Run: headless pygame with SDL's dummy video driver; simulated clock (each Clock.tick advances the game by its frame time, no real sleeping); random seed 0; keys injected as events and as key.get_pressed() state; no mouse input.
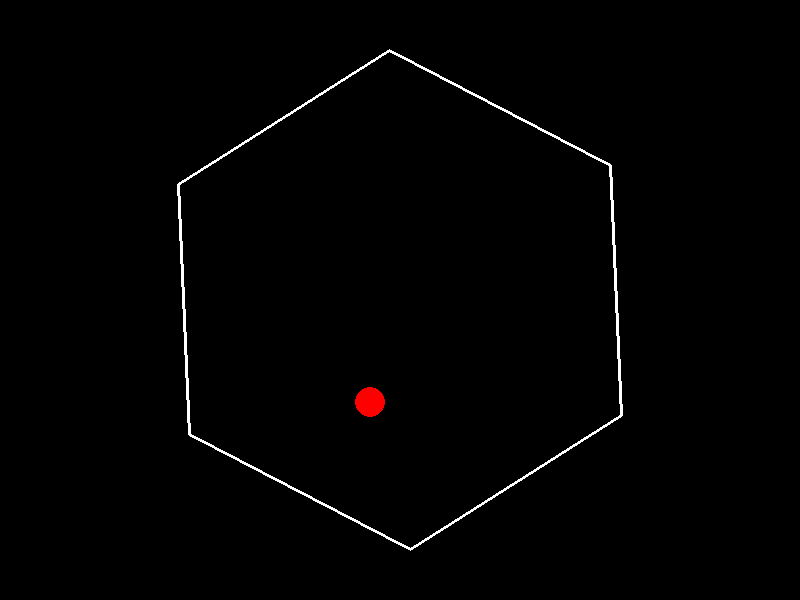
Frame 1 of 4 · flips 1–60 · no input
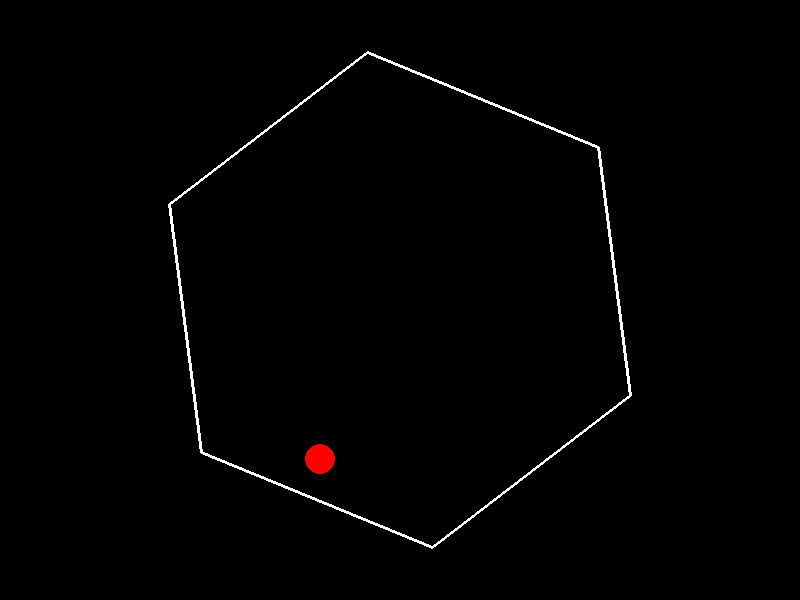
Frame 2 of 4 · flips 61–180 · tapped SPACE, RETURN · held RIGHT (→), D
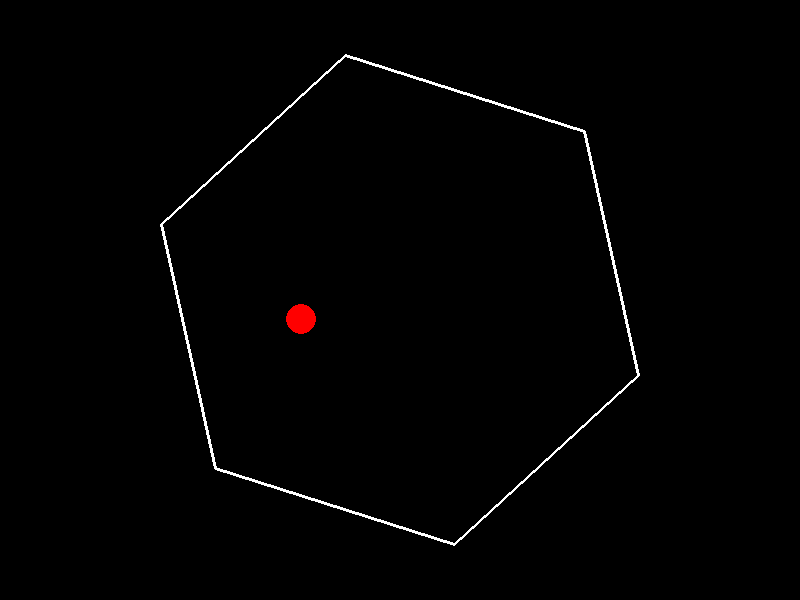
Frame 3 of 4 · flips 181–300 · held DOWN (↓), S
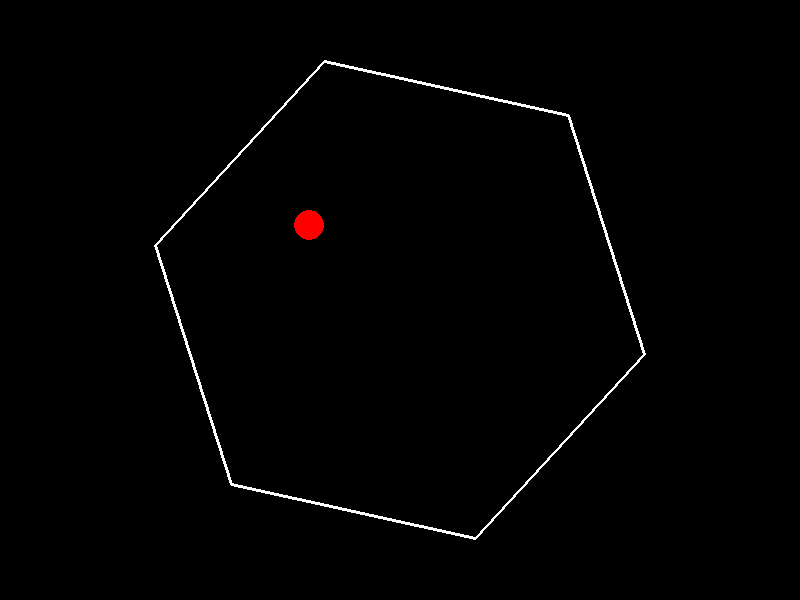
Frame 4 of 4 · flips 301–420 · held LEFT (←), A, UP (↑), W

The pygame program that drew these frames:

import pygame
import math
import sys

# Initialize pygame and set up the window.
pygame.init()
width, height = 800, 600
screen = pygame.display.set_mode((width, height))
pygame.display.set_caption("Spinning Hexagon with Bouncing Ball")
clock = pygame.time.Clock()

# --- Parameters ---

# Hexagon (container) parameters
hex_center = (width / 2, height / 2)
hex_radius = 250               # distance from center to a vertex
hex_angle = 0.0                # starting rotation angle (radians)
hex_angular_velocity = 0.5     # constant rotation speed (radians per second)

# Ball parameters
ball_radius = 15
ball_pos = [hex_center[0], hex_center[1] - 100]  # initial ball position (inside the hexagon)
ball_vel = [200.0, 0.0]        # initial velocity (pixels per second)

# Gravity (pixels per second squared, downward)
# Gravity increased for a stronger effect:
gravity = 1000.0

# --- Helper functions ---

def get_hexagon_vertices(center, radius, angle_offset):
    """
    Compute the vertices of a regular hexagon centered at 'center' with the given radius.
    The hexagon is rotated by angle_offset (in radians).
    """
    vertices = []
    cx, cy = center
    for i in range(6):
        angle = angle_offset + math.radians(60 * i)
        x = cx + radius * math.cos(angle)
        y = cy + radius * math.sin(angle)
        vertices.append((x, y))
    return vertices

def point_line_closest_point(P, A, B):
    """
    Given point P and segment AB, return the closest point on AB to P.
    P, A, B are (x,y) tuples.
    """
    Ax, Ay = A
    Bx, By = B
    Px, Py = P
    ABx = Bx - Ax
    ABy = By - Ay
    # Compute t along AB for the projection of P onto the line
    t = ((Px - Ax) * ABx + (Py - Ay) * ABy) / (ABx * ABx + ABy * ABy)
    t = max(0.0, min(1.0, t))  # clamp t so that the point lies on the segment
    closest = (Ax + t * ABx, Ay + t * ABy)
    return closest

def vector_add(a, b):
    return (a[0] + b[0], a[1] + b[1])

def vector_sub(a, b):
    return (a[0] - b[0], a[1] - b[1])

def vector_mul(a, scalar):
    return (a[0] * scalar, a[1] * scalar)

def vector_dot(a, b):
    return a[0]*b[0] + a[1]*b[1]

def vector_length(a):
    return math.sqrt(a[0]*a[0] + a[1]*a[1])

def vector_normalize(a):
    length = vector_length(a)
    if length == 0:
        return (0, 0)
    return (a[0] / length, a[1] / length)

# --- Main loop ---
running = True
while running:
    dt = clock.tick(60) / 1000.0  # seconds elapsed since last frame

    # --- Event handling ---
    for event in pygame.event.get():
        if event.type == pygame.QUIT:
            running = False

    # --- Update Hexagon Rotation ---
    hex_angle += hex_angular_velocity * dt
    hex_vertices = get_hexagon_vertices(hex_center, hex_radius, hex_angle)

    # --- Update Ball Physics ---
    # Apply gravity (increasing downward velocity)
    ball_vel[1] += gravity * dt
    # Update ball position using its velocity
    ball_pos[0] += ball_vel[0] * dt
    ball_pos[1] += ball_vel[1] * dt

    # --- Collision Detection and Response ---
    # For each hexagon edge, check for collision with the ball.
    for i in range(6):
        A = hex_vertices[i]
        B = hex_vertices[(i + 1) % 6]
        # Find the closest point on this edge to the ball center.
        closest = point_line_closest_point(ball_pos, A, B)
        # Compute distance from ball center to this point.
        dx = ball_pos[0] - closest[0]
        dy = ball_pos[1] - closest[1]
        dist = math.hypot(dx, dy)
        if dist < ball_radius:
            # --- Collision has occurred ---
            # Compute the collision normal.
            if dist == 0:
                # In the unlikely event of a zero distance, use the edge’s perpendicular.
                edge_vec = vector_sub(B, A)
                normal = vector_normalize((-edge_vec[1], edge_vec[0]))
            else:
                normal = (dx / dist, dy / dist)

            # Compute the velocity of the wall at the collision point.
            # For a rigid rotation about hex_center, any point p has velocity:
            #   u = ω × (p - center)
            # (For counterclockwise rotation, u = (-ω*(p_y - cy), ω*(p_x - cx)))
            rel_x = closest[0] - hex_center[0]
            rel_y = closest[1] - hex_center[1]
            wall_velocity = (-hex_angular_velocity * rel_y, hex_angular_velocity * rel_x)

            # Compute the ball's velocity relative to the moving wall.
            rel_vel = (ball_vel[0] - wall_velocity[0], ball_vel[1] - wall_velocity[1])
            # Only respond if the ball is moving toward the wall.
            if vector_dot(rel_vel, normal) < 0:
                # Reflect the relative velocity about the normal:
                dot = vector_dot(rel_vel, normal)
                rel_vel_reflected = (rel_vel[0] - 2 * dot * normal[0],
                                     rel_vel[1] - 2 * dot * normal[1])
                # The new ball velocity is the reflected relative velocity plus the wall’s velocity.
                ball_vel = [wall_velocity[0] + rel_vel_reflected[0],
                            wall_velocity[1] + rel_vel_reflected[1]]
                # Re-position the ball so it is just touching the wall.
                penetration = ball_radius - dist
                ball_pos[0] += normal[0] * penetration
                ball_pos[1] += normal[1] * penetration

    # --- Drawing ---
    screen.fill((0, 0, 0))  # Clear the screen with black.
    # Draw the rotating hexagon (using a white outline).
    pygame.draw.polygon(screen, (255, 255, 255), hex_vertices, 3)
    # Draw the red ball.
    pygame.draw.circle(screen, (255, 0, 0), (int(ball_pos[0]), int(ball_pos[1])), ball_radius)
    pygame.display.flip()

pygame.quit()
sys.exit()
